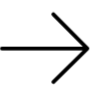
t = 0.00 s
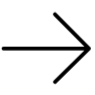
t = 0.20 s
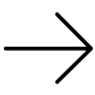
t = 0.60 s
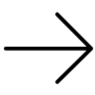
t = 0.80 s
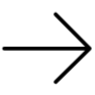
t = 1.00 s
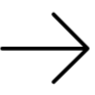
t = 1.40 s

The animated SVG that drew these frames (rendered in a browser with its animation timeline set to each time). Animation: 1 CSS @keyframes rule; one cycle of 1.60 s, repeats indefinitely.

<svg width="100" height="100" viewBox="0 0 100 100" fill="none" xmlns="http://www.w3.org/2000/svg" style="width: 95px; height: 95px;"><style>
     .line-arrow-right2 {animation:line-arrow-right2-move 1.6s infinite;}
     @keyframes line-arrow-right2-move {
         0%{transform: translate3d(-2px, 0, 0);}
         50%{transform: translate3d(2px, 0, 0);}
         100%{transform: translate3d(-2px, 0, 0);}
     }
     @media (prefers-reduced-motion: reduce) {
         .line-arrow-right2 {
             animation: none;
         }
     }
    </style><path class="line-arrow-right2 stroke1" d="M4 51.0081H94M94 51.0081L58.1525 15M94 51.0081L58.1525 86.25" stroke="#000" stroke-width="4.0px" stroke-linecap="round" style="animation-duration: 1.6s;"></path></svg>